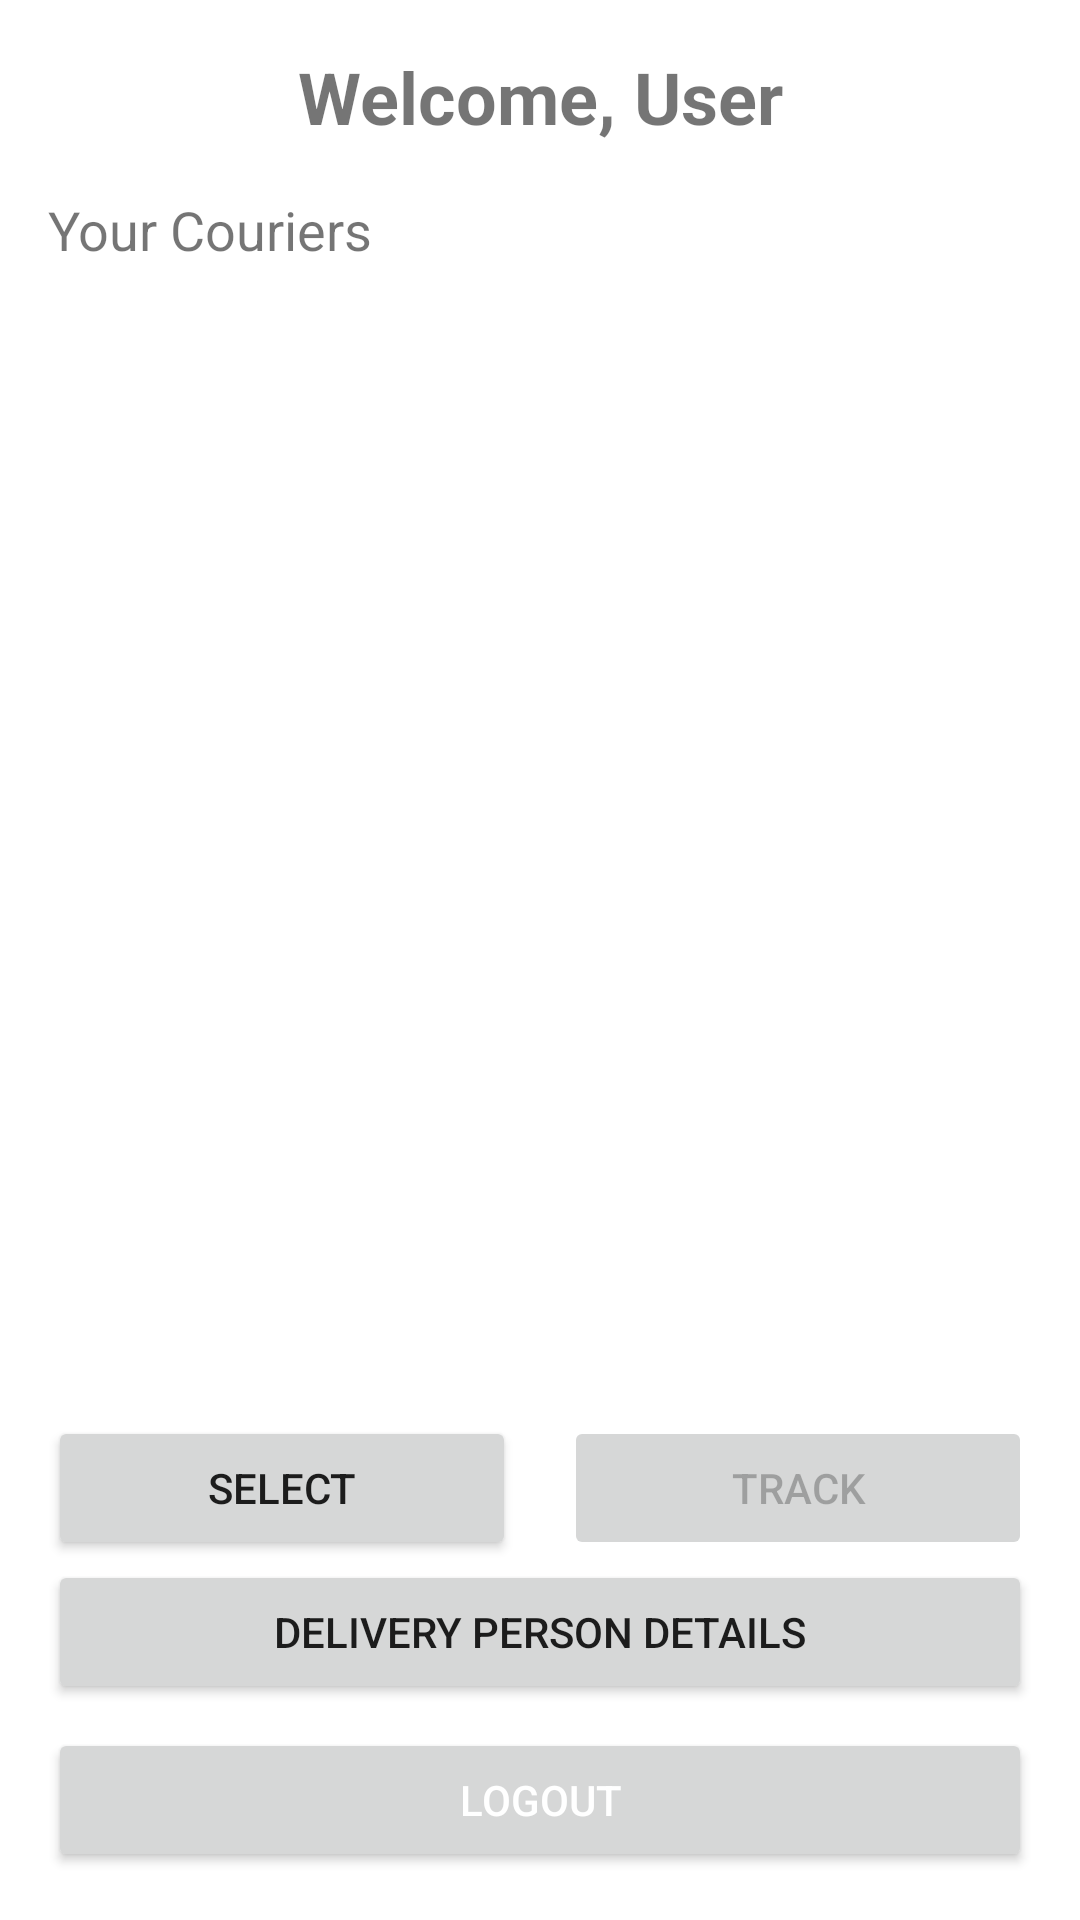

The Android layout XML behind this screen, and the referenced resources:
<!-- AndroidManifest.xml: activity theme Theme.CourierApp -->
<!-- res/layout/activity_user_dashboard.xml -->
<?xml version="1.0" encoding="utf-8"?>
<androidx.constraintlayout.widget.ConstraintLayout
    xmlns:android="http://schemas.android.com/apk/res/android"
    xmlns:app="http://schemas.android.com/apk/res-auto"
    xmlns:tools="http://schemas.android.com/tools"
    android:layout_width="match_parent"
    android:layout_height="match_parent"
    android:padding="16dp"
    tools:context=".activities.UserDashboardActivity">

    
    <TextView
        android:id="@+id/tvWelcome"
        android:layout_width="wrap_content"
        android:layout_height="wrap_content"
        android:text="Welcome, User"
        android:textSize="24sp"
        android:textStyle="bold"
        app:layout_constraintEnd_toEndOf="parent"
        app:layout_constraintStart_toStartOf="parent"
        app:layout_constraintTop_toTopOf="parent" />

    
    <TextView
        android:id="@+id/tvYourCouriers"
        android:layout_width="wrap_content"
        android:layout_height="wrap_content"
        android:layout_marginTop="16dp"
        android:text="Your Couriers"
        android:textSize="18sp"
        app:layout_constraintStart_toStartOf="parent"
        app:layout_constraintTop_toBottomOf="@id/tvWelcome" />

    
    <androidx.recyclerview.widget.RecyclerView
        android:id="@+id/recyclerViewCouriers"
        android:layout_width="match_parent"
        android:layout_height="0dp"
        android:layout_marginTop="8dp"
        android:layout_marginBottom="8dp"
        app:layout_constraintBottom_toTopOf="@id/btnSelect"
        app:layout_constraintEnd_toEndOf="parent"
        app:layout_constraintStart_toStartOf="parent"
        app:layout_constraintTop_toBottomOf="@id/tvYourCouriers" />

    
    <TextView
        android:id="@+id/tvNoCouriers"
        android:layout_width="wrap_content"
        android:layout_height="wrap_content"
        android:text="No couriers available"
        android:visibility="gone"
        app:layout_constraintBottom_toBottomOf="@id/recyclerViewCouriers"
        app:layout_constraintEnd_toEndOf="parent"
        app:layout_constraintStart_toStartOf="parent"
        app:layout_constraintTop_toTopOf="@id/recyclerViewCouriers" />

    
    <androidx.constraintlayout.widget.Guideline
        android:id="@+id/guidelineCenter"
        android:layout_width="wrap_content"
        android:layout_height="wrap_content"
        android:orientation="vertical"
        app:layout_constraintGuide_percent="0.5" />

    
    <Button
        android:id="@+id/btnSelect"
        android:layout_width="0dp"
        android:layout_height="wrap_content"
        android:layout_marginEnd="8dp"
        android:text="Select"
        app:layout_constraintBottom_toTopOf="@id/btnDeliveryPerson"
        app:layout_constraintEnd_toStartOf="@id/guidelineCenter"
        app:layout_constraintStart_toStartOf="parent" />

    
    <Button
        android:id="@+id/btnTrack"
        android:layout_width="0dp"
        android:layout_height="wrap_content"
        android:layout_marginStart="8dp"
        android:enabled="false"
        android:text="Track"
        app:layout_constraintBottom_toTopOf="@id/btnDeliveryPerson"
        app:layout_constraintEnd_toEndOf="parent"
        app:layout_constraintStart_toEndOf="@id/guidelineCenter" />

    
    <Button
        android:id="@+id/btnDeliveryPerson"
        android:layout_width="match_parent"
        android:layout_height="wrap_content"
        android:layout_marginBottom="8dp"
        android:text="Delivery Person Details"
        app:layout_constraintBottom_toTopOf="@id/btnLogout"
        app:layout_constraintEnd_toEndOf="parent"
        app:layout_constraintStart_toStartOf="parent" />

    
    <Button
        android:id="@+id/btnLogout"
        android:layout_width="match_parent"
        android:layout_height="wrap_content"
        android:text="Logout"
        android:textColor="@android:color/white"
        app:layout_constraintBottom_toBottomOf="parent"
        app:layout_constraintEnd_toEndOf="parent"
        app:layout_constraintStart_toStartOf="parent" />

</androidx.constraintlayout.widget.ConstraintLayout>
<!-- resources referenced by this layout -->
<resources>
  <style name="Theme.CourierApp" parent="Theme.MaterialComponents.DayNight.DarkActionBar">
          
      </style>
</resources>
